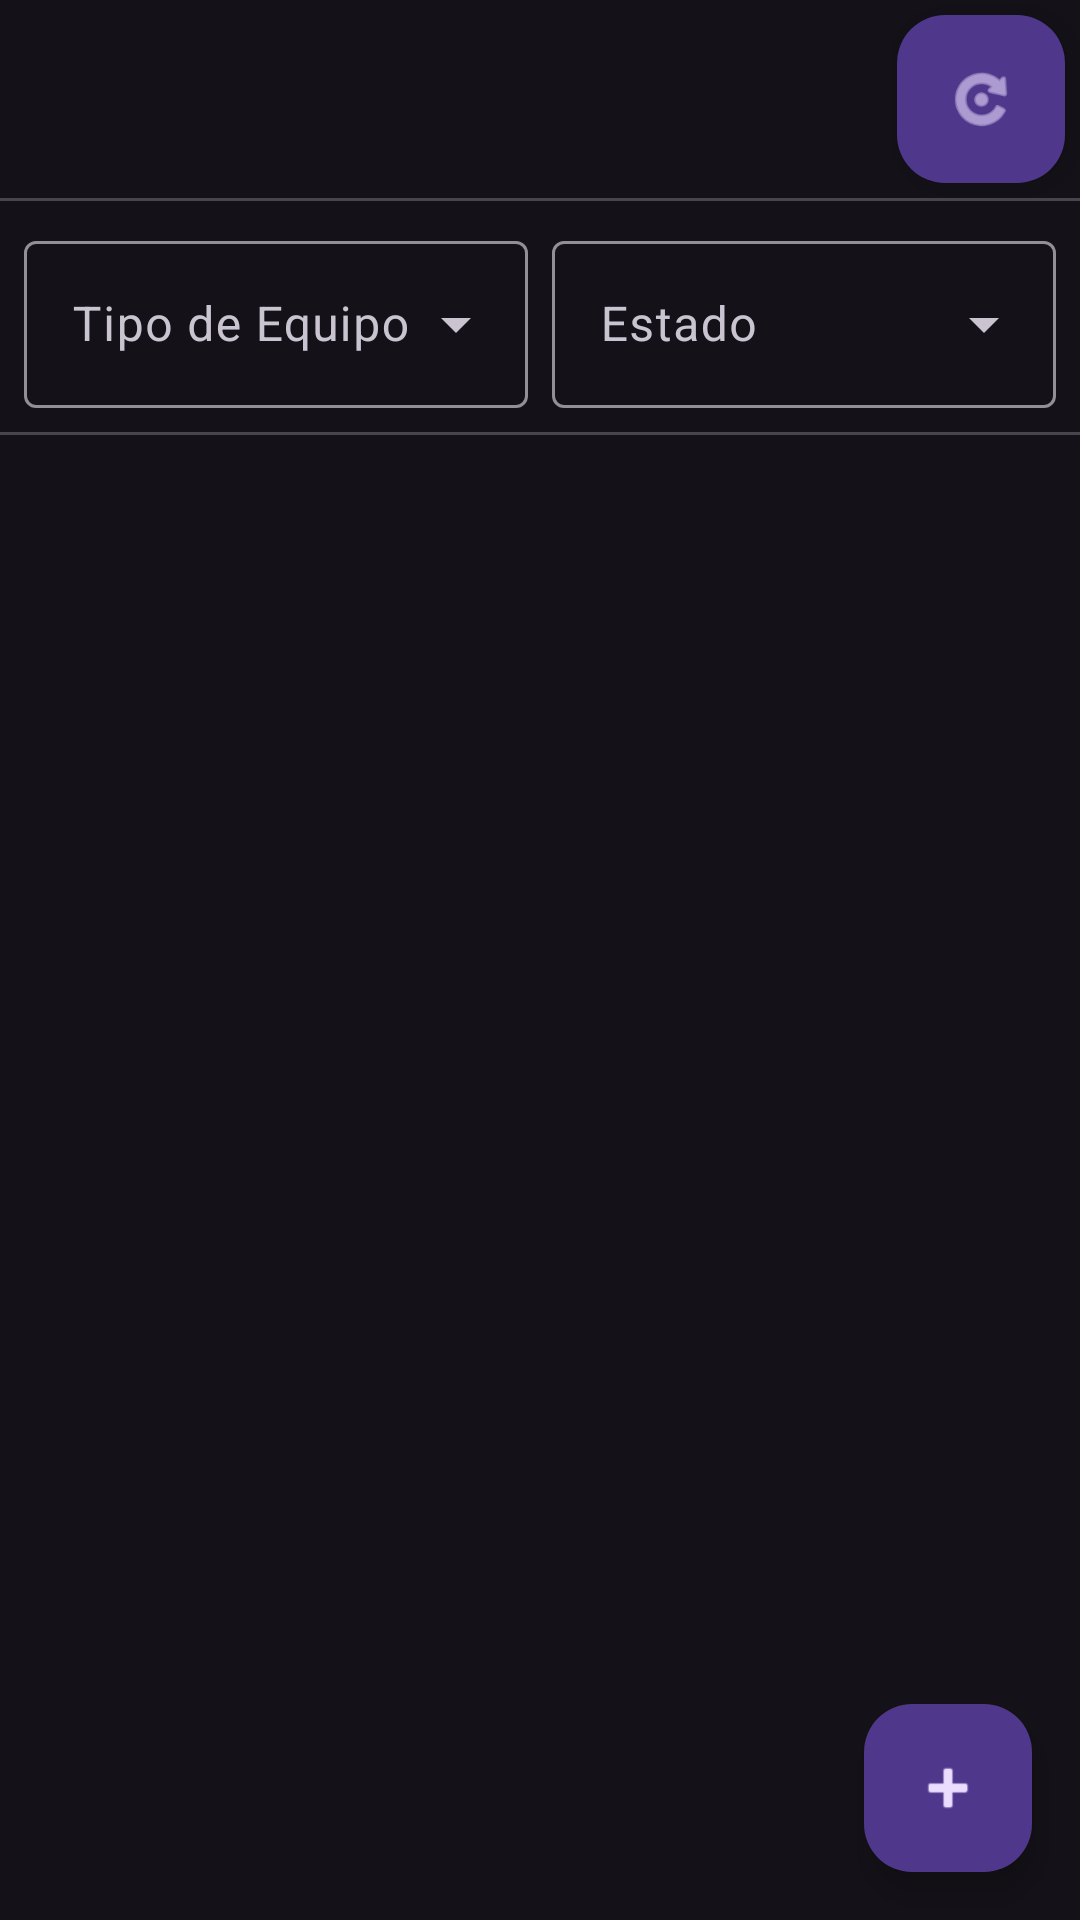

This screen was rendered from an Android layout file. Write that file and the resources it references.
<!-- AndroidManifest.xml: application theme Theme.Material3.Dark.NoActionBar -->
<!-- res/layout/activity_lista.xml -->
<?xml version="1.0" encoding="utf-8"?>
<androidx.constraintlayout.widget.ConstraintLayout xmlns:android="http://schemas.android.com/apk/res/android"
    xmlns:app="http://schemas.android.com/apk/res-auto"
    xmlns:tools="http://schemas.android.com/tools"
    android:id="@+id/main"
    android:layout_width="match_parent"
    android:layout_height="match_parent"
    tools:context=".ListaActivity">

    <LinearLayout
        android:layout_width="match_parent"
        android:layout_height="match_parent"
        android:gravity="center_horizontal"
        android:orientation="vertical"
        app:layout_constraintEnd_toEndOf="parent"
        app:layout_constraintStart_toStartOf="parent"
        app:layout_constraintTop_toTopOf="parent">

        <com.google.android.material.floatingactionbutton.FloatingActionButton
            android:id="@+id/recargar_btn"
            android:layout_width="wrap_content"
            android:layout_height="wrap_content"
            android:layout_gravity="end|top"
            android:layout_margin="5dp"
            android:contentDescription="Recargar"
            app:srcCompat="@android:drawable/ic_menu_rotate"/>

        <com.google.android.material.divider.MaterialDivider
            android:layout_width="match_parent"
            android:layout_height="wrap_content"/>

        <LinearLayout
            android:layout_width="match_parent"
            android:layout_height="wrap_content"
            android:orientation="horizontal"
            android:padding="8dp">

            <com.google.android.material.textfield.TextInputLayout
                android:id="@+id/tipo_menu"
                style="@style/Widget.Material3.TextInputLayout.OutlinedBox.ExposedDropdownMenu"
                android:layout_width="0dp"
                android:layout_height="wrap_content"
                android:layout_weight="1"
                android:layout_marginEnd="4dp"
                android:hint="Tipo de Equipo">

                <AutoCompleteTextView
                    android:id="@+id/autoTipo"
                    android:layout_width="match_parent"
                    android:layout_height="wrap_content"
                    android:inputType="none" />
            </com.google.android.material.textfield.TextInputLayout>

            <com.google.android.material.textfield.TextInputLayout
                android:id="@+id/estado_menu"
                style="@style/Widget.Material3.TextInputLayout.OutlinedBox.ExposedDropdownMenu"
                android:layout_width="0dp"
                android:layout_height="wrap_content"
                android:layout_weight="1"
                android:layout_marginStart="4dp"
                android:hint="Estado">

                <AutoCompleteTextView
                    android:id="@+id/autoEstado"
                    android:layout_width="match_parent"
                    android:layout_height="wrap_content"
                    android:inputType="none" />
            </com.google.android.material.textfield.TextInputLayout>

        </LinearLayout>

        <com.google.android.material.divider.MaterialDivider
            android:layout_width="match_parent"
            android:layout_height="wrap_content"/>

        <androidx.recyclerview.widget.RecyclerView
            android:id="@+id/rvEquipos"
            android:layout_width="match_parent"
            android:layout_height="0dp"
            android:layout_weight="1"
            android:paddingTop="8dp"/>

    </LinearLayout>

    <com.google.android.material.floatingactionbutton.FloatingActionButton
        android:id="@+id/agregar_btn"
        android:layout_width="wrap_content"
        android:layout_height="wrap_content"
        android:contentDescription="Agregar equipo"
        android:layout_margin="16dp"
        app:layout_constraintBottom_toBottomOf="parent"
        app:layout_constraintEnd_toEndOf="parent"
        app:srcCompat="@android:drawable/ic_input_add"/>

</androidx.constraintlayout.widget.ConstraintLayout>
<!-- resources referenced by this layout -->
<resources>

</resources>
